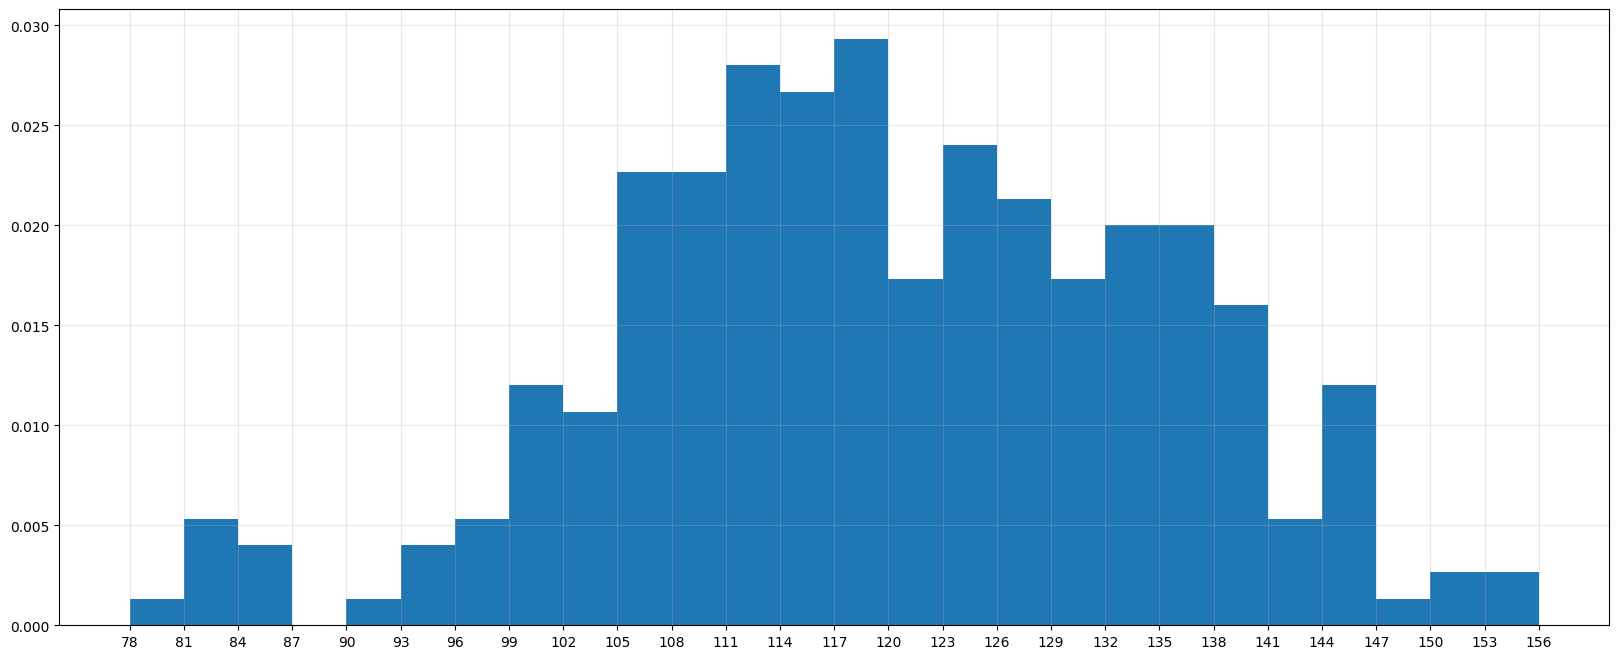

Generate this figure with matplotlib:
# -*- coding:utf-8 -*-
# @Desc: 
# @Author: Administrator
# @DateTime: 2020/10/15 12:10

### 示例: 假设你获取了250部电影的时长(列表x中),希望统计出这些电影时长的分布状态
# (比如时长为100分钟到120分钟电影的数量,出现的频率)等信息,你应该如何呈现这些数据?

from matplotlib import pyplot, font_manager
import matplotlib

## 设置中文显示
matplotlib.rc('font', family='MicroSoft YaHei')
# my_font = font_manager.FontProperties(fname=r"c:\windows\fonts\simsun.ttc", weight='bold')

## 250部电影的时长数据, 单位:分钟
x = [131,  98, 125, 131, 124, 139, 131, 117, 128, 108, 135, 138, 131, 102, 107, 114, 119, 128, 121, 142, 127, 130, 124, 101, 110, 116, 117, 110, 128, 128, 115,  99, 136, 126, 134,  95, 138, 117, 111,78, 132, 124, 113, 150, 110, 117,  86,  95, 144, 105, 126, 130,126, 130, 126, 116, 123, 106, 112, 138, 123,  86, 101,  99, 136,123, 117, 119, 105, 137, 123, 128, 125, 104, 109, 134, 125, 127,105, 120, 107, 129, 116, 108, 132, 103, 136, 118, 102, 120, 114,105, 115, 132, 145, 119, 121, 112, 139, 125, 138, 109, 132, 134,156, 106, 117, 127, 144, 139, 139, 119, 140,  83, 110, 102,123,107, 143, 115, 136, 118, 139, 123, 112, 118, 125, 109, 119, 133,112, 114, 122, 109, 106, 123, 116, 131, 127, 115, 118, 112, 135,115, 146, 137, 116, 103, 144,  83, 123, 111, 110, 111, 100, 154,136, 100, 118, 119, 133, 134, 106, 129, 126, 110, 111, 109, 141,120, 117, 106, 149, 122, 122, 110, 118, 127, 121, 114, 125, 126,114, 140, 103, 130, 141, 117, 106, 114, 121, 114, 133, 137,  92,121, 112, 146,  97, 137, 105,  98, 117, 112,  81,  97, 139, 113,134, 106, 144, 110, 137, 137, 111, 104, 117, 100, 111, 101, 110,105, 129, 137, 112, 120, 113, 133, 112,  83,  94, 146, 133, 101,131, 116, 111,  84, 137, 115, 122, 106, 144, 109, 123, 116, 111,111, 133, 150]

## 设置组距进行计算组数,注意图形偏移
bin_width = 3  # 设置组距
num_bins = (max(x) - min(x)) // bin_width  # 计算分为多少组,注意小数的情况

## 设置图形大小与清晰度
pyplot.figure(figsize=(20,8), dpi=80)

## 绘制直方图,传入统计的数据与组数即可
# pyplot.hist(x, num_bins)
## 绘制直方图,传入统计的数据与组数,是否绘制频率分布直方图,默认为频数直方图
pyplot.hist(x, num_bins, density=True)  # 使用normed=True参数报错,修改为density=True

## 设置x轴刻度
pyplot.xticks(range(min(x), max(x)+bin_width, bin_width))

## 设置网格
pyplot.grid(alpha=0.3)

## 展示直方图
pyplot.show()


